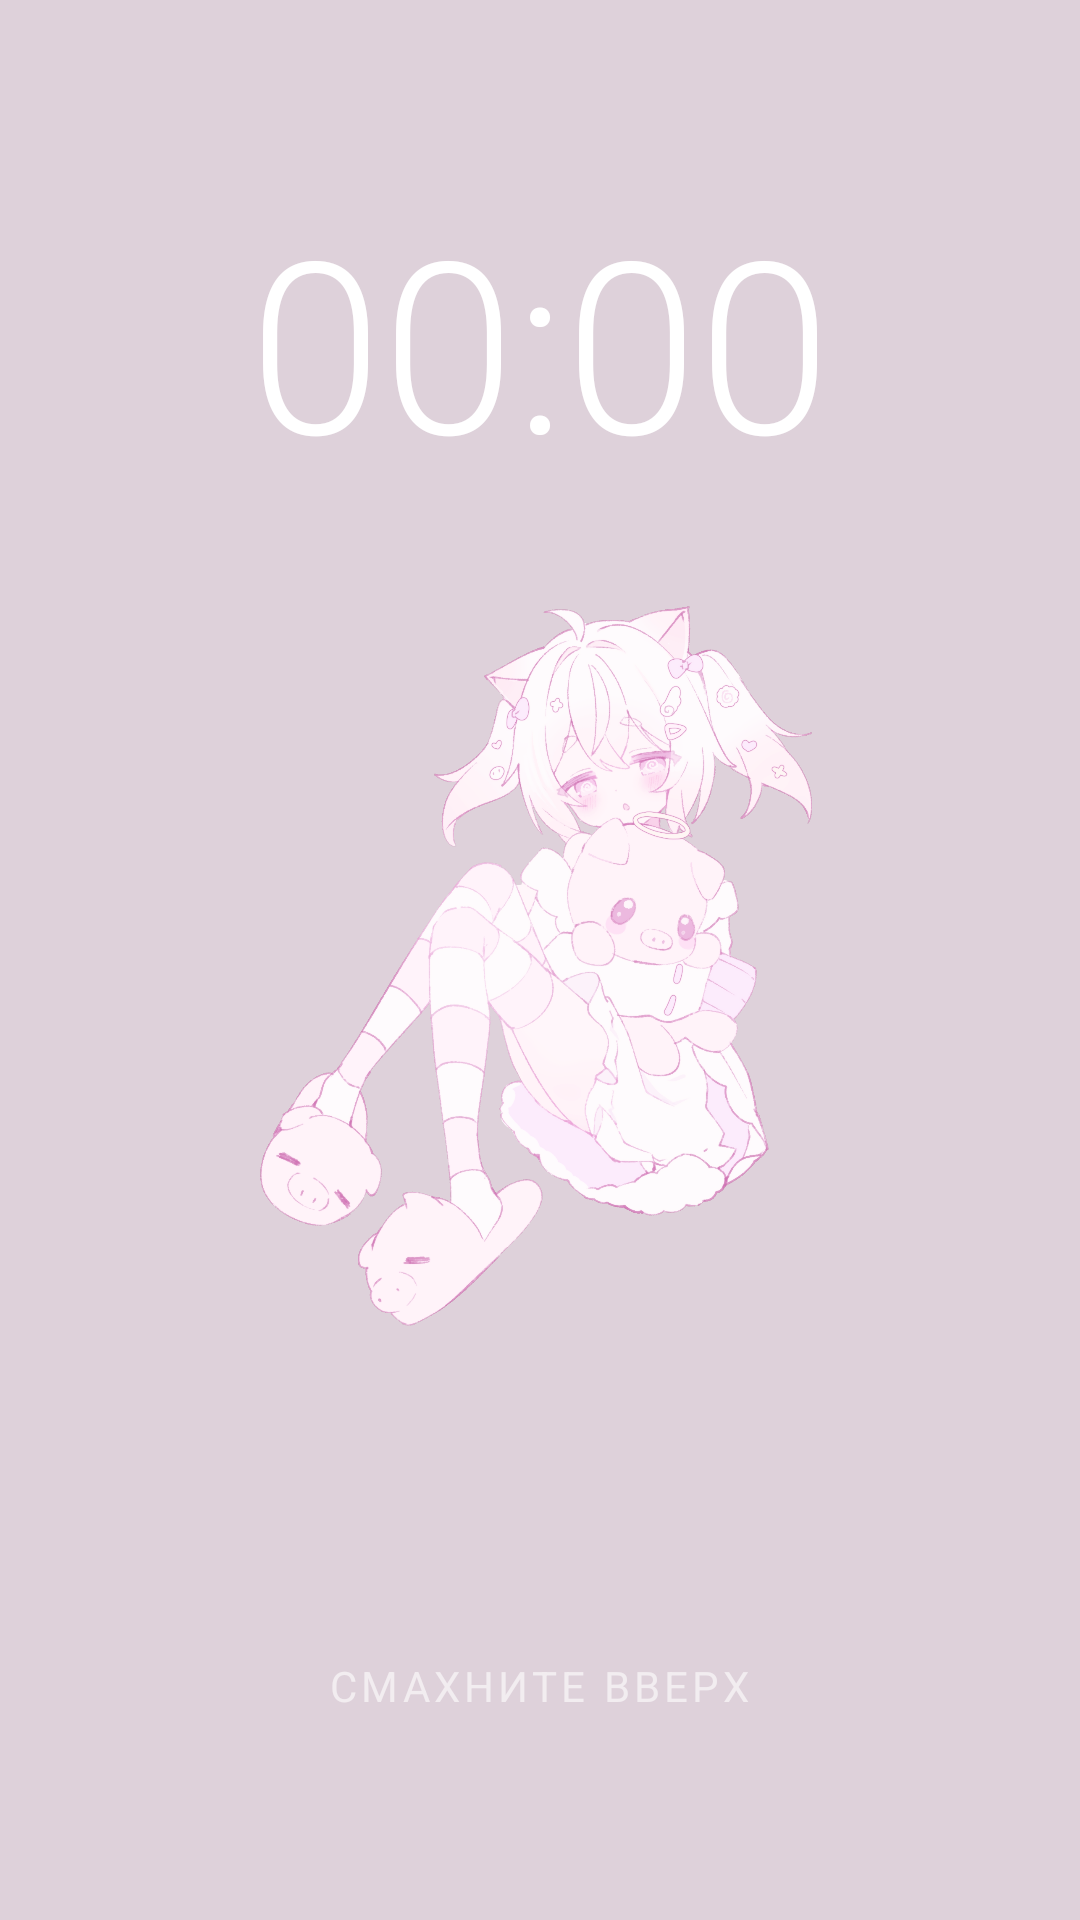

Write the Android layout XML for this screen, with the resource values it uses.
<!-- AndroidManifest.xml: application theme Theme.IwawwaAlarm -->
<!-- res/layout/activity_alarm.xml -->
<?xml version="1.0" encoding="utf-8"?>
<androidx.constraintlayout.widget.ConstraintLayout
    xmlns:android="http://schemas.android.com/apk/res/android"
    xmlns:app="http://schemas.android.com"
    android:layout_width="match_parent"
    android:layout_height="match_parent"
    android:background="#DED1DA">

    
    <RelativeLayout
        android:id="@+id/alarmRoot"
        android:layout_width="match_parent"
        android:layout_height="match_parent"
        android:background="#DED1DA">

        
        <TextClock
            android:id="@+id/textClock"
            android:layout_width="wrap_content"
            android:layout_height="wrap_content"
            android:layout_alignParentTop="true"
            android:layout_centerHorizontal="true"
            android:layout_marginTop="60dp"
            android:format12Hour="HH:mm"
            android:format24Hour="HH:mm"
            android:textColor="#FFFFFF"
            android:textSize="80sp"
            android:fontFamily="sans-serif-light" />

        
        <ImageView
            android:id="@+id/ivAlarmCenter"
            android:layout_width="280dp"
            android:layout_height="280dp"
            android:layout_centerInParent="true"
            android:scaleType="centerInside"
            android:src="@drawable/alarm_image" />

        
        <LinearLayout
            android:id="@+id/llSwipeHint"
            android:layout_width="wrap_content"
            android:layout_height="120dp"
            android:layout_alignParentBottom="true"
            android:layout_centerHorizontal="true"
            android:layout_marginBottom="50dp"
            android:gravity="center"
            android:orientation="vertical">

            <ImageView
                android:id="@+id/ivArrowUp"
                android:layout_width="56dp"
                android:layout_height="56dp"
                android:src="@drawable/ic_arrow_up" />

            <TextView
                android:layout_width="wrap_content"
                android:layout_height="wrap_content"
                android:layout_marginTop="8dp"
                android:text="Смахните вверх"
                android:textColor="#99FFFFFF"
                android:textSize="14sp"
                android:textAllCaps="true"
                android:letterSpacing="0.1" />
        </LinearLayout>

    </RelativeLayout>

</androidx.constraintlayout.widget.ConstraintLayout>
<!-- resources referenced by this layout -->
<resources>
  <!-- drawable alarm_image: png bitmap (drawable, 636630 bytes) -->
  <style name="Theme.IwawwaAlarm" parent="Theme.Material3.DayNight.NoActionBar">
          
          <item name="colorPrimary">#E94560</item>
          <item name="colorSecondary">#0F3460</item>
      </style>
</resources>
